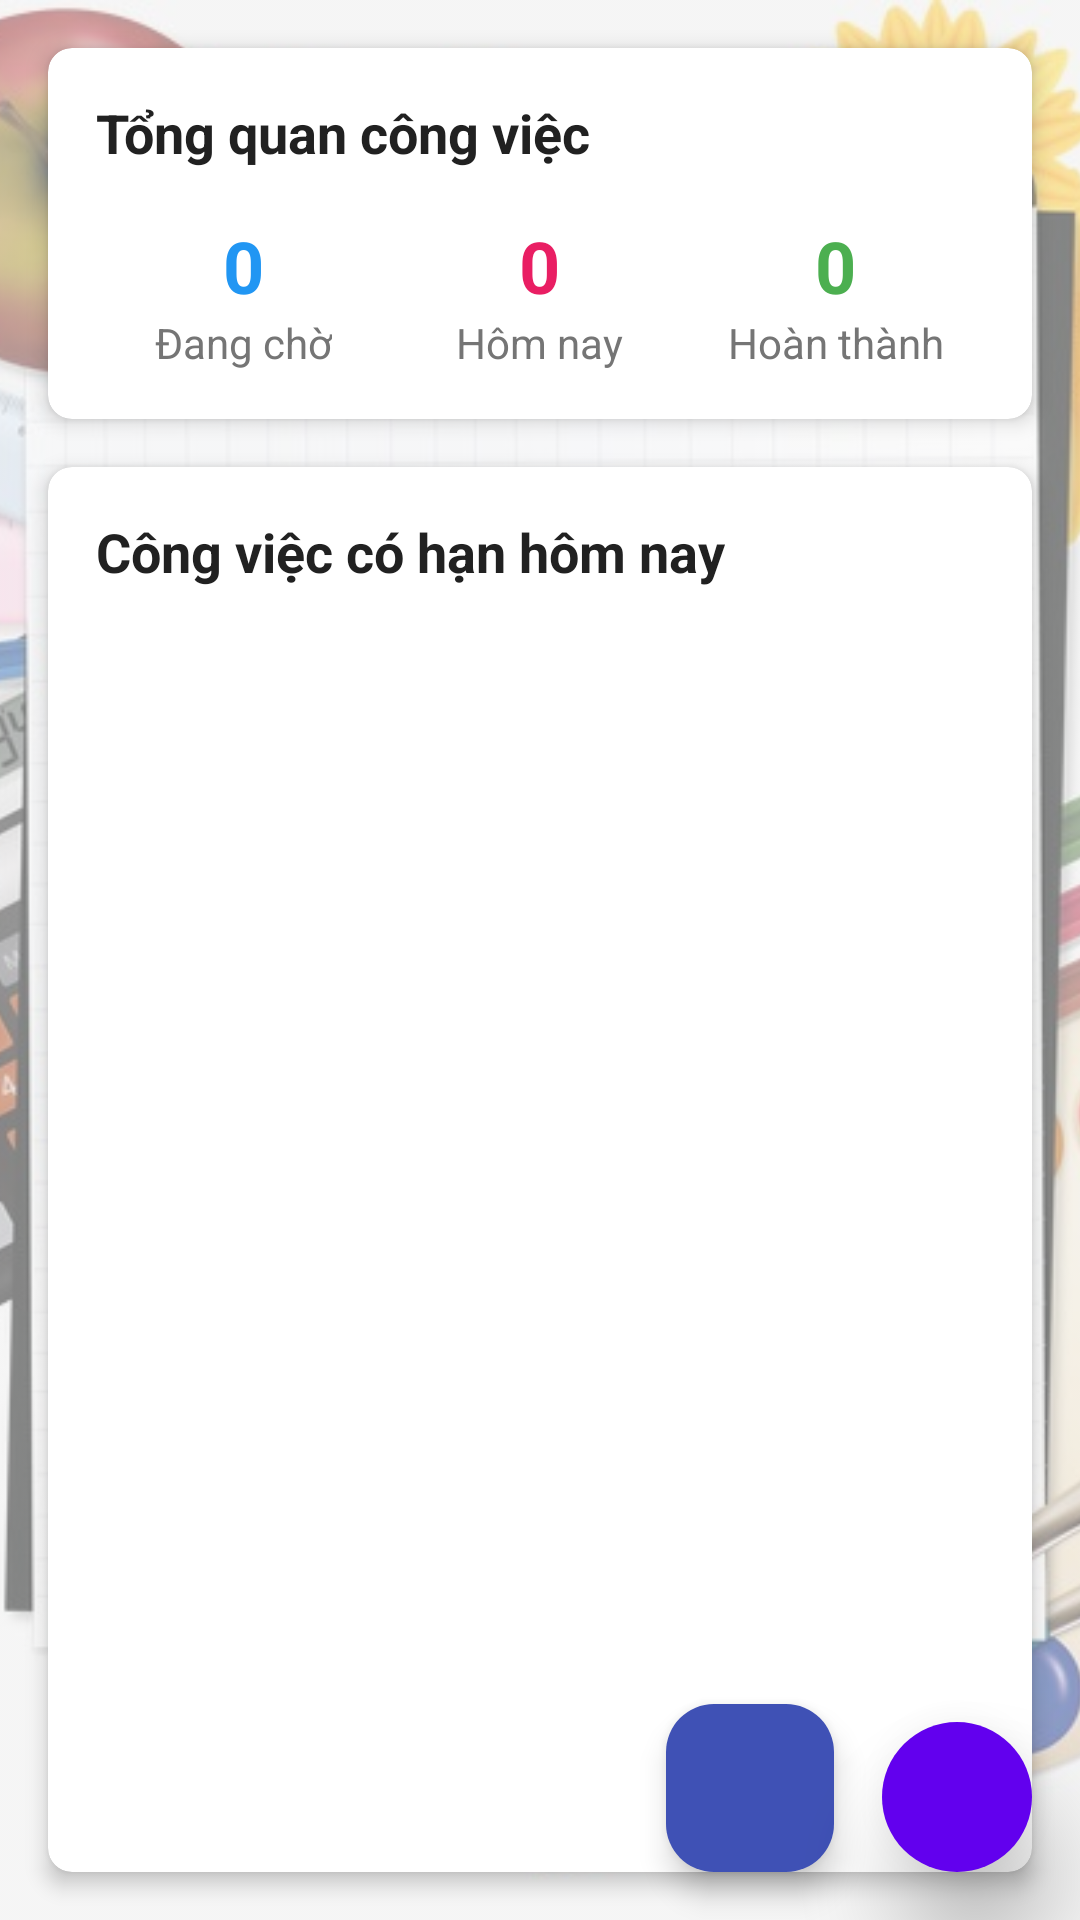

Android layout source for this screen:
<!-- AndroidManifest.xml: application theme Theme.QuanLyCV -->
<!-- res/layout/activity_tongquan.xml -->
<?xml version="1.0" encoding="utf-8"?>
<androidx.constraintlayout.widget.ConstraintLayout
    xmlns:android="http://schemas.android.com/apk/res/android"
    xmlns:app="http://schemas.android.com/apk/res-auto"
    xmlns:tools="http://schemas.android.com/tools"
    android:id="@+id/root_tongquan"
    android:layout_width="match_parent"
    android:layout_height="match_parent"
    android:background="@color/background_color"
    tools:context=".activities.TongquanActivity">


    <ImageView
        android:layout_width="match_parent"
        android:layout_height="match_parent"
        android:src="@drawable/imgbackground"
        android:scaleType="centerCrop"
        android:alpha="0.5" />


    
    <androidx.cardview.widget.CardView
        android:id="@+id/id_tongquan"
        android:layout_width="match_parent"
        android:layout_height="wrap_content"
        android:layout_margin="16dp"
        app:cardCornerRadius="8dp"
        app:cardElevation="4dp"
        app:layout_constraintTop_toTopOf="parent"
        app:layout_constraintStart_toStartOf="parent"
        app:layout_constraintEnd_toEndOf="parent">

        <LinearLayout
            android:layout_width="match_parent"
            android:layout_height="wrap_content"
            android:orientation="vertical"
            android:padding="16dp">

            <TextView
                android:layout_width="wrap_content"
                android:layout_height="wrap_content"
                android:text="Tổng quan công việc"
                android:textColor="@color/text_color_primary"
                android:textSize="18sp"
                android:textStyle="bold" />

            <LinearLayout
                android:layout_width="match_parent"
                android:layout_height="wrap_content"
                android:layout_marginTop="16dp"
                android:orientation="horizontal">

                
                <LinearLayout
                    android:layout_width="0dp"
                    android:layout_height="wrap_content"
                    android:layout_weight="1"
                    android:gravity="center"
                    android:orientation="vertical">

                    <TextView
                        android:id="@+id/tv_dangcho_tasks"
                        android:layout_width="wrap_content"
                        android:layout_height="wrap_content"
                        android:text="0"
                        android:textColor="@color/colorPrimary"
                        android:textSize="24sp"
                        android:textStyle="bold" />

                    <TextView
                        android:layout_width="wrap_content"
                        android:layout_height="wrap_content"
                        android:text="Đang chờ"
                        android:textColor="@color/text_color_secondary"
                        android:textSize="14sp" />
                </LinearLayout>

                
                <LinearLayout
                    android:layout_width="0dp"
                    android:layout_height="wrap_content"
                    android:layout_weight="1"
                    android:gravity="center"
                    android:orientation="vertical">

                    <TextView
                        android:id="@+id/tv_homnay_tasks"
                        android:layout_width="wrap_content"
                        android:layout_height="wrap_content"
                        android:text="0"
                        android:textColor="#E91E63"
                        android:textSize="24sp"
                        android:textStyle="bold" />

                    <TextView
                        android:layout_width="wrap_content"
                        android:layout_height="wrap_content"
                        android:text="Hôm nay"
                        android:textColor="@color/text_color_secondary"
                        android:textSize="14sp" />
                </LinearLayout>

                
                <LinearLayout
                    android:layout_width="0dp"
                    android:layout_height="wrap_content"
                    android:layout_weight="1"
                    android:gravity="center"
                    android:orientation="vertical">

                    <TextView
                        android:id="@+id/tv_completed_tasks"
                        android:layout_width="wrap_content"
                        android:layout_height="wrap_content"
                        android:text="0"
                        android:textColor="#4CAF50"
                        android:textSize="24sp"
                        android:textStyle="bold" />

                    <TextView
                        android:layout_width="wrap_content"
                        android:layout_height="wrap_content"
                        android:text="Hoàn thành"
                        android:textColor="@color/text_color_secondary"
                        android:textSize="14sp" />
                </LinearLayout>
            </LinearLayout>
        </LinearLayout>
    </androidx.cardview.widget.CardView>

    
    <androidx.cardview.widget.CardView
        android:id="@+id/card_today_tasks"
        android:layout_width="match_parent"
        android:layout_height="0dp"
        android:layout_margin="16dp"
        android:layout_marginTop="24dp"
        app:cardCornerRadius="8dp"
        app:cardElevation="4dp"
        app:layout_constraintTop_toBottomOf="@id/id_tongquan"
        app:layout_constraintStart_toStartOf="parent"
        app:layout_constraintEnd_toEndOf="parent"
        app:layout_constraintBottom_toBottomOf="parent">

        <LinearLayout
            android:layout_width="match_parent"
            android:layout_height="match_parent"
            android:orientation="vertical"
            android:padding="16dp"
            >

            <TextView
                android:layout_width="wrap_content"
                android:layout_height="wrap_content"
                android:text="Công việc có hạn hôm nay"
                android:textColor="@color/text_color_primary"
                android:textSize="18sp"
                android:textStyle="bold" />

            

            
            <androidx.recyclerview.widget.RecyclerView
                android:id="@+id/recycler_today_tasks"
                android:layout_width="match_parent"
                android:layout_height="match_parent"
                android:layout_marginTop="8dp"
                android:clipToPadding="false" />

            <TextView
                android:id="@+id/tv_no_today_tasks"
                android:layout_width="match_parent"
                android:layout_height="wrap_content"
                android:layout_marginTop="32dp"
                android:gravity="center"
                android:text="Không có công việc nào hôm nay"
                android:textColor="@color/text_color_secondary"
                android:textSize="16sp"
                android:visibility="gone" />

        </LinearLayout>
    </androidx.cardview.widget.CardView>


    
    <com.google.android.material.floatingactionbutton.FloatingActionButton
        android:id="@+id/fab_add_task"
        android:layout_width="wrap_content"
        android:layout_height="wrap_content"
        android:layout_margin="16dp"
        android:src="@drawable/ic_add_task"
        android:contentDescription="Thêm công việc"
        app:backgroundTint="@color/buttonBackgroundColor"
        app:layout_constraintBottom_toBottomOf="parent"

        app:layout_constraintEnd_toStartOf="@id/btn_open_chat"
        android:layout_marginEnd="16dp"/>




    
    <ImageButton
        android:id="@+id/btn_open_chat"
        android:layout_width="50dp"
        android:layout_height="50dp"
        android:layout_margin="16dp"
        android:background="@drawable/rounded_button"
        android:src="@drawable/ic_chat"
        android:scaleType="fitCenter"
        android:contentDescription="Mở chat"
        app:layout_constraintBottom_toBottomOf="parent"
        app:layout_constraintEnd_toEndOf="parent"
        android:elevation="20dp"/>

    
    <FrameLayout
        android:id="@+id/chat_container"
        android:layout_width="match_parent"
        android:layout_height="match_parent"
        android:visibility="gone"
        android:elevation="10dp"
        android:background="#80000000"
        app:layout_constraintTop_toTopOf="parent"
        app:layout_constraintBottom_toBottomOf="parent"
        app:layout_constraintStart_toStartOf="parent"
        app:layout_constraintEnd_toEndOf="parent" />

</androidx.constraintlayout.widget.ConstraintLayout>
<!-- resources referenced by this layout -->
<resources>
  <color name="background_color">#F5F5F5</color>
  <color name="buttonBackgroundColor">#3F51B5</color>
  <color name="colorPrimary">#2196F3</color>
  <color name="text_color_primary">#212121</color>
  <color name="text_color_secondary">#757575</color>
  <!-- drawable imgbackground: png bitmap (drawable, 469799 bytes) -->
  <!-- drawable rounded_button (drawable) -->
  <?xml version="1.0" encoding="utf-8"?>
  <shape xmlns:android="http://schemas.android.com/apk/res/android"
      android:shape="rectangle">
      <solid android:color="#FF6200EE" />
      <corners android:radius="500dp" />
  </shape>
  <style name="Theme.QuanLyCV" parent="Base.Theme.QuanLyCV" />
  <style name="Base.Theme.QuanLyCV" parent="Theme.Material3.DayNight.NoActionBar">
          
          
      </style>
</resources>
